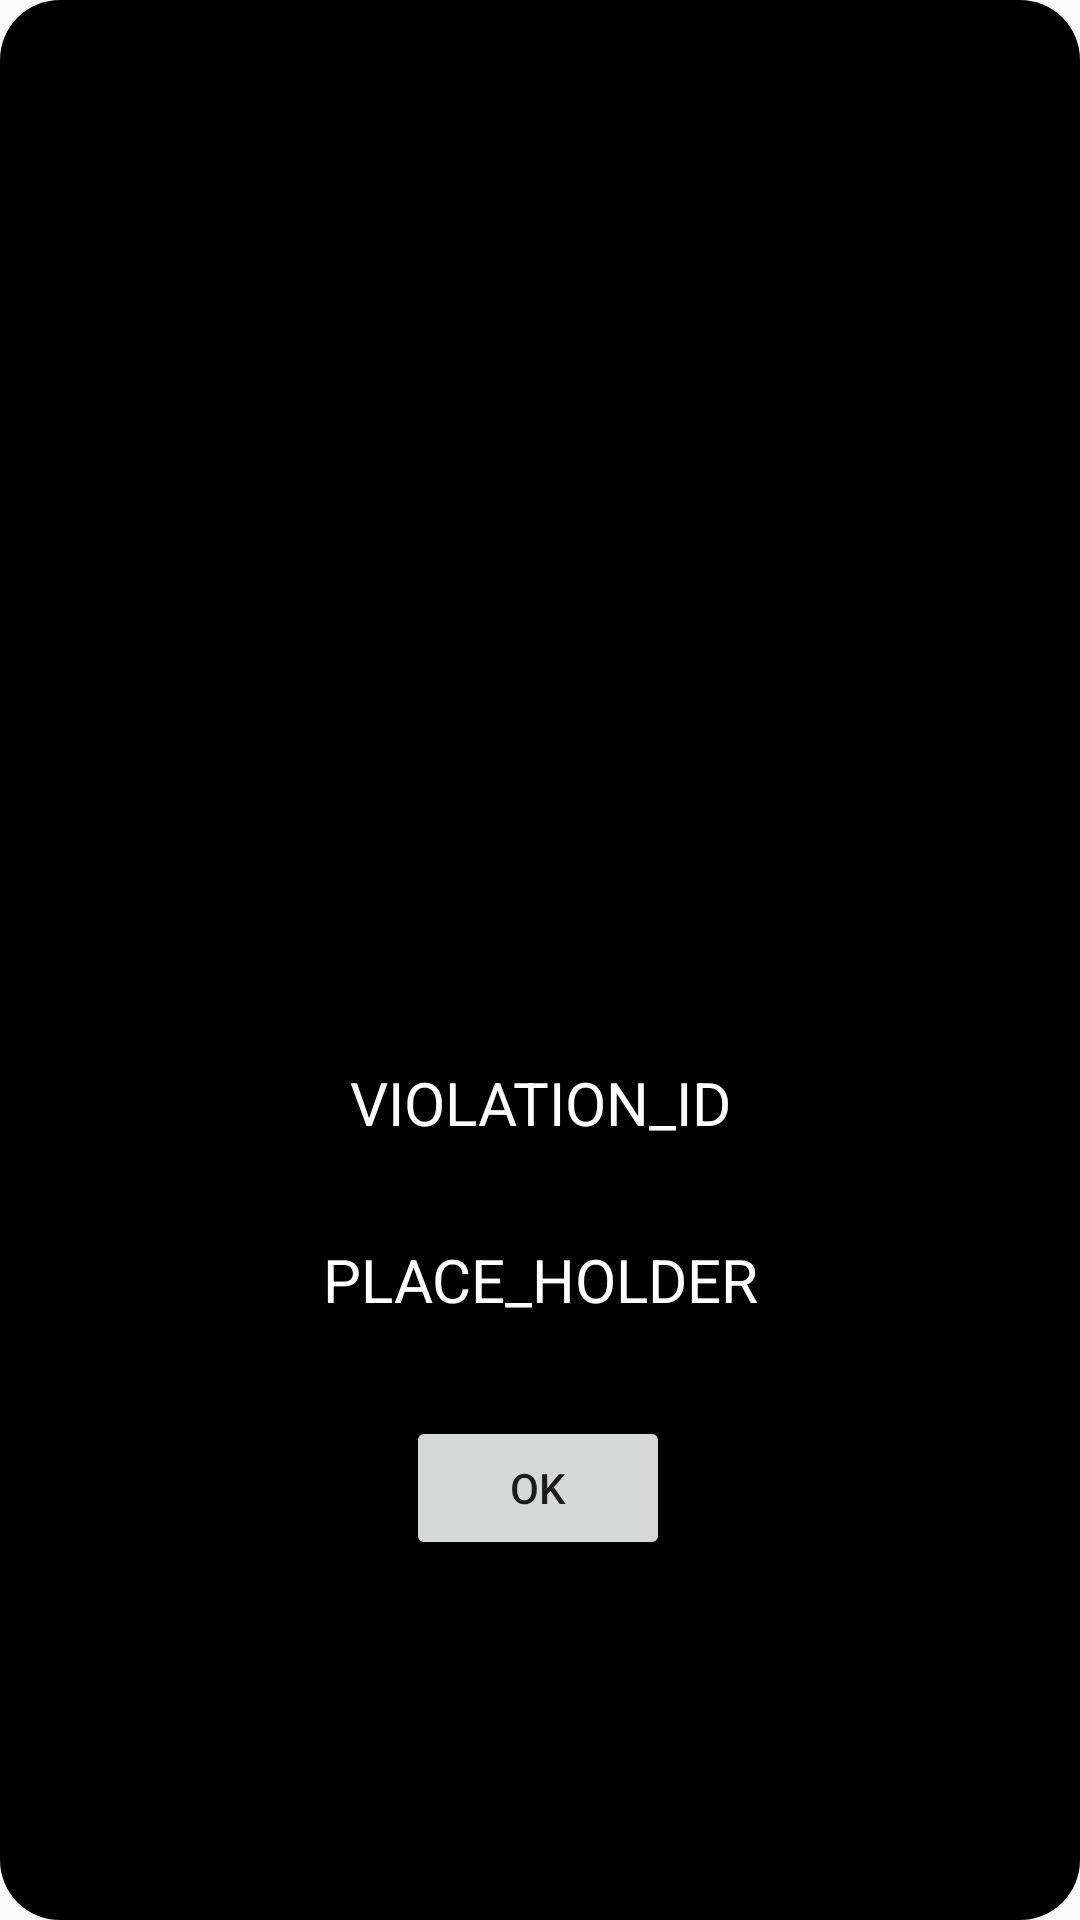

This screen was rendered from an Android layout file. Write that file and the resources it references.
<!-- AndroidManifest.xml: activity theme PopUp -->
<!-- res/layout/activity_vio_pop_up.xml -->
<?xml version="1.0" encoding="utf-8"?>
<androidx.constraintlayout.widget.ConstraintLayout xmlns:android="http://schemas.android.com/apk/res/android"
    xmlns:app="http://schemas.android.com/apk/res-auto"
    xmlns:tools="http://schemas.android.com/tools"
    android:layout_width="match_parent"
    android:layout_height="match_parent"
    android:background="@drawable/pop_bg"
    tools:context=".UI.VioPopUpActivity">

    <Button
        android:id="@+id/finish_detail"
        android:layout_width="wrap_content"
        android:layout_height="wrap_content"
        android:layout_marginTop="32dp"
        android:text="@android:string/ok"
        app:layout_constraintEnd_toEndOf="parent"
        app:layout_constraintHorizontal_bias="0.498"
        app:layout_constraintStart_toStartOf="parent"
        app:layout_constraintTop_toBottomOf="@+id/full_detail" />

    <TextView
        android:id="@+id/full_detail"
        android:layout_width="wrap_content"
        android:layout_height="wrap_content"
        android:layout_marginBottom="200dp"
        android:gravity="center"
        android:text="PLACE_HOLDER"
        android:textColor="#ffffff"
        android:textSize="20dp"
        app:layout_constraintBottom_toBottomOf="parent"
        app:layout_constraintEnd_toEndOf="parent"
        app:layout_constraintStart_toStartOf="parent" />

    <TextView
        android:id="@+id/violation_id"
        android:layout_width="wrap_content"
        android:layout_height="wrap_content"
        android:layout_marginBottom="32dp"
        android:gravity="center"
        android:text="VIOLATION_ID"
        android:textColor="#ffffff"
        android:textSize="20dp"
        app:layout_constraintBottom_toTopOf="@+id/full_detail"
        app:layout_constraintEnd_toEndOf="parent"
        app:layout_constraintStart_toStartOf="parent" />
</androidx.constraintlayout.widget.ConstraintLayout>
<!-- resources referenced by this layout -->
<resources>
  <!-- drawable pop_bg (drawable) -->
  <?xml version="1.0" encoding="utf-8"?>
  <shape xmlns:android="http://schemas.android.com/apk/res/android">
      <gradient
      android:startColor="#020000"
      android:endColor="#020000"
      android:angle="90"
          />
      <corners
          android:radius="20dp"
          />
  </shape>
  <style name="PopUp" parent="Theme.AppCompat.Light.NoActionBar">
          <item name="android:windowIsTranslucent">true</item>
          <item name="android:windowCloseOnTouchOutside">true</item>
      </style>
</resources>
